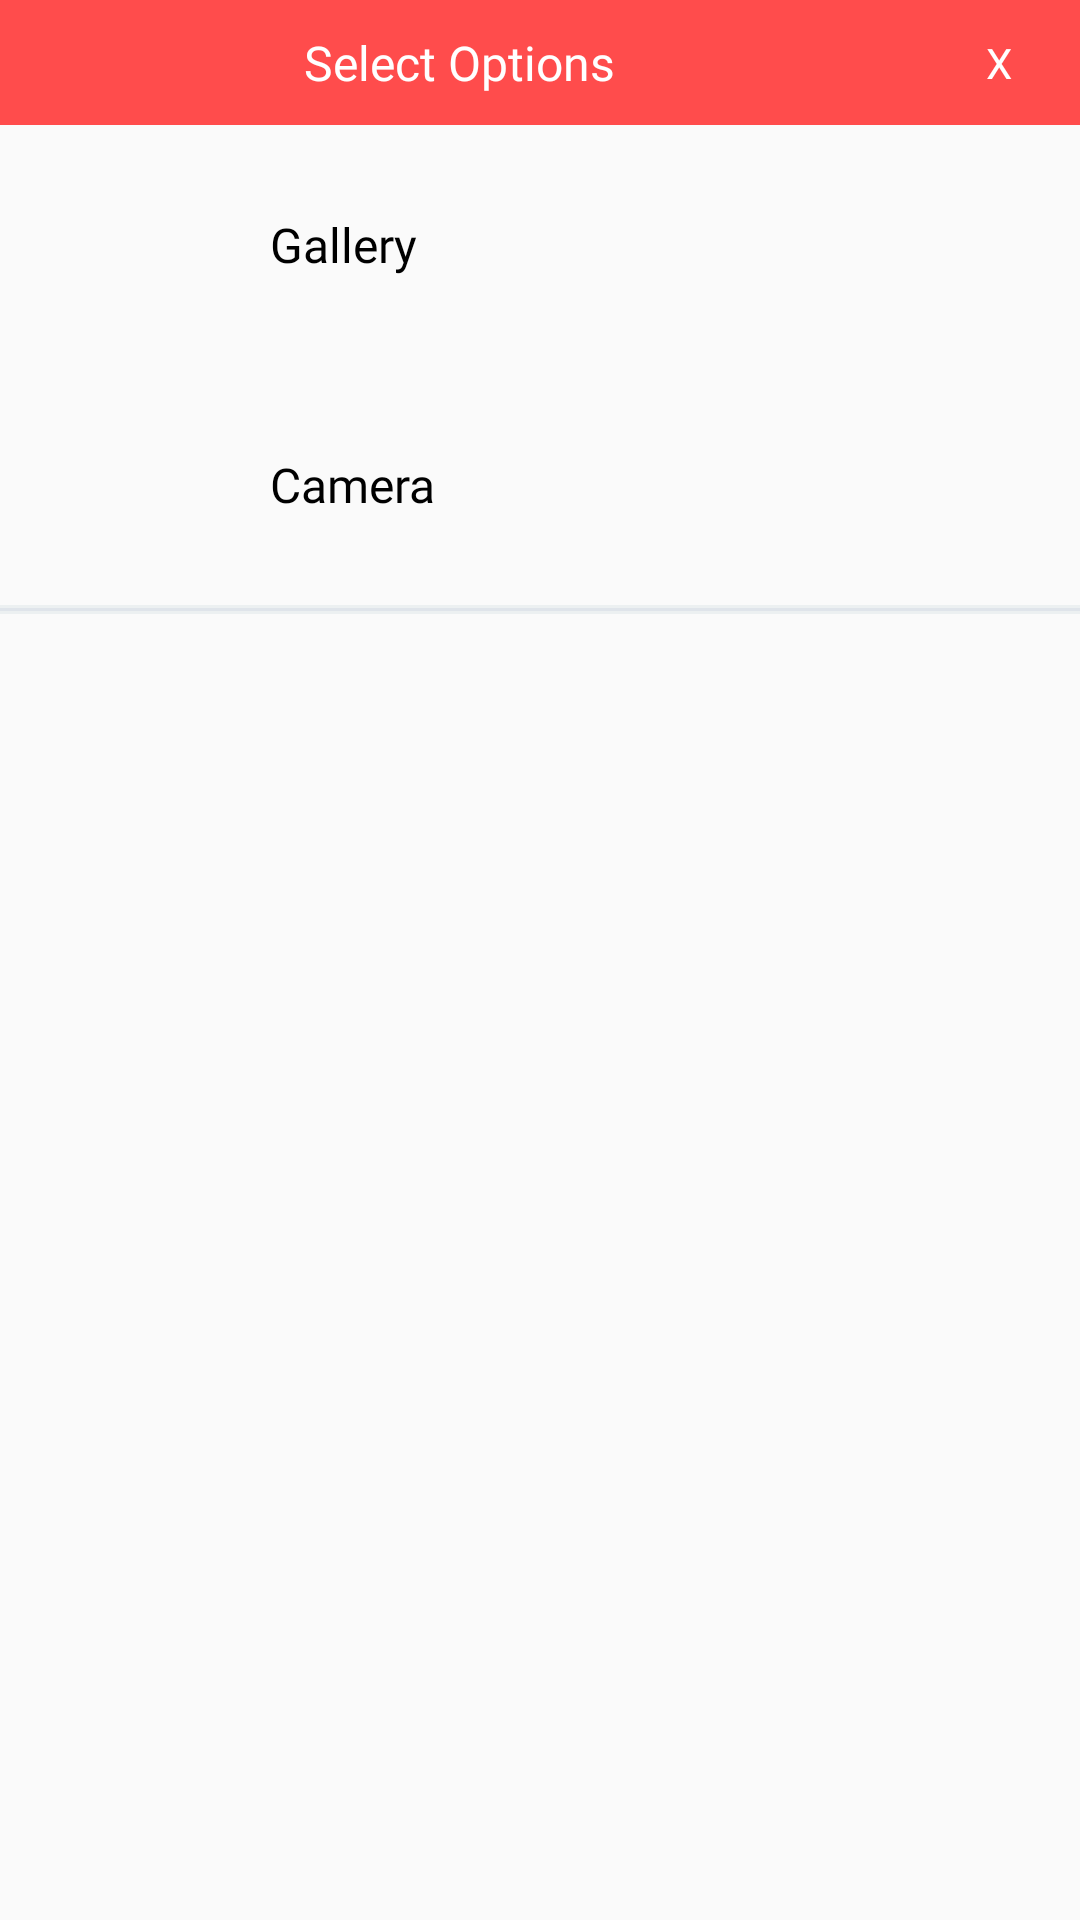

Here is an Android app screen rendered from its layout file. Give the layout XML and the strings, colors and styles it references.
<!-- AndroidManifest.xml: application theme AppTheme -->
<!-- res/layout/imagedialog.xml -->
<?xml version="1.0" encoding="utf-8"?>

<LinearLayout
    xmlns:android="http://schemas.android.com/apk/res/android"
    android:layout_width="match_parent"
    android:layout_height="match_parent"
    android:orientation="vertical"
    >

    <LinearLayout
        android:layout_width="match_parent"
        android:layout_height="wrap_content"
        android:orientation="horizontal"
        android:weightSum="10"
        android:background="@color/colorPrimary"
        android:gravity="center_vertical"
        >
    <TextView
        android:layout_width="0dp"
        android:layout_weight="9"
        android:layout_height="wrap_content"
        android:background="@color/colorPrimary"
        android:text="Select Options"
        android:textColor="@color/white"
        android:textSize="16dp"
        android:textAlignment="center"
        android:fontFamily="@font/aclonica"
        android:padding="10dp"
        />
    <TextView
        android:layout_width="0dp"
        android:layout_weight="1"
        android:layout_height="wrap_content"
        android:text="X"
        android:id="@+id/canCel"
        android:gravity="center"
        android:background="@color/colorPrimary"
        android:textColor="@color/white"
        android:fontFamily="@font/aclonica"
        android:layout_margin="10dp"
        android:layout_gravity="center"
        />
    </LinearLayout>
    <LinearLayout
        android:layout_width="match_parent"
        android:layout_height="wrap_content"
        android:padding="20dp"
        android:orientation="horizontal"
        android:gravity="center_vertical"
        android:id="@+id/gallaryPic"
        >

        <ImageView
            android:layout_width="40dp"
            android:layout_height="40dp"
            android:src="@drawable/ic_menu_gallery"
            android:tint="@color/colorPrimary"
            />
<TextView
    android:layout_width="match_parent"
    android:layout_height="wrap_content"
    android:text="Gallery"
    android:layout_marginLeft="30dp"
    android:textColor="@color/black"
    android:fontFamily="@font/aclonica"
    android:textSize="16dp"


        />

    </LinearLayout>



    <LinearLayout
        android:layout_width="match_parent"
        android:layout_height="wrap_content"
        android:padding="20dp"
        android:orientation="horizontal"
        android:gravity="center_vertical"
        android:id="@+id/takePic"
        >

        <ImageView
            android:layout_width="40dp"
            android:layout_height="40dp"
            android:src="@drawable/ic_menu_camera"
            android:tint="@color/colorPrimary"
            />
        <TextView
            android:layout_width="match_parent"
            android:layout_height="wrap_content"
            android:text="Camera"
            android:layout_marginLeft="30dp"
            android:textColor="@color/black"
            android:fontFamily="@font/aclonica"
            android:textSize="16dp"
            />

    </LinearLayout>
    <View
        android:layout_width="match_parent"
        android:layout_height="1dp"
        android:background="@color/cloudy"/>

    <View
        android:layout_width="match_parent"
        android:layout_height="1dp"
        android:background="@color/grey_light"/>
    <View
        android:layout_width="match_parent"
        android:layout_height="1dp"
        android:background="@color/cloudy"/>






</LinearLayout>
<!-- resources referenced by this layout -->
<resources>
  <color name="black">#000000</color>
  <color name="cloudy">#ecf0f1</color>
  <color name="colorPrimary">#ff4c4c</color>
  <color name="grey_light">#dfe4ea</color>
  <color name="white">#FFFFFF</color>
  <style name="AppTheme" parent="Theme.AppCompat.Light.NoActionBar">
          
          <item name="colorPrimary">@color/colorPrimary</item>
          <item name="colorPrimaryDark">@color/colorPrimaryDark</item>
          <item name="colorAccent">@color/colorAccent</item>
      </style>
  <color name="colorPrimaryDark">#ff1919</color>
  <color name="colorAccent">#ff3232</color>
</resources>
